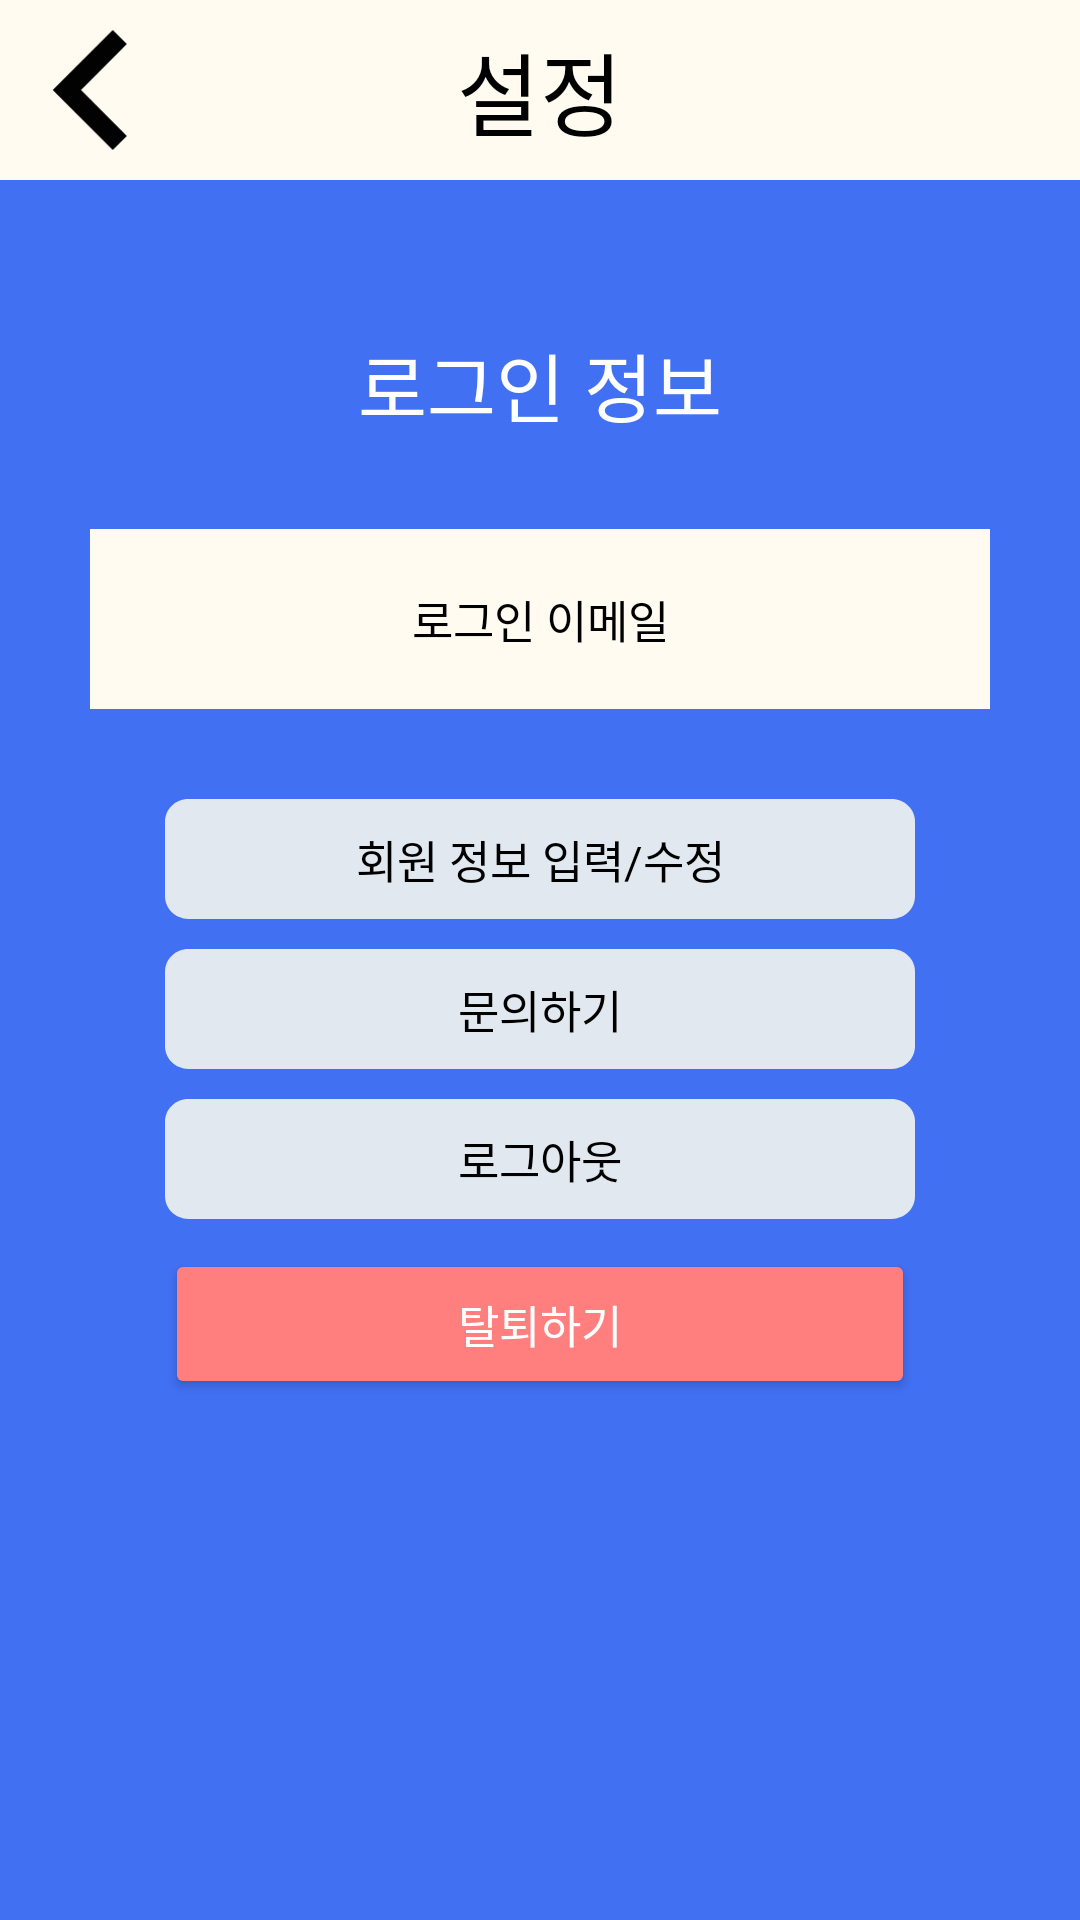

Reconstruct the res/layout file that produces this screen, plus the resources it refers to.
<!-- AndroidManifest.xml: application theme Theme.StudyBNB -->
<!-- res/layout/activity_setting.xml -->
<?xml version="1.0" encoding="utf-8"?>
<LinearLayout xmlns:android="http://schemas.android.com/apk/res/android"
    xmlns:app="http://schemas.android.com/apk/res-auto"
    xmlns:tools="http://schemas.android.com/tools"
    android:layout_width="match_parent"
    android:layout_height="match_parent"
    android:orientation="vertical"
    android:gravity="center_horizontal"
    android:background="@color/studyBNB_blue"
    tools:context=".SettingActivity">

    <FrameLayout
        android:layout_width="match_parent"
        android:layout_height="60dp"
        android:background="@color/ivory">
        <TextView
            android:layout_width="wrap_content"
            android:layout_height="wrap_content"
            android:text="설정"
            android:textSize="30dp"
            android:textColor="@color/black"
            android:layout_gravity="center"
            android:fontFamily="@font/app_main_font"
            />
        <ImageView
            android:layout_width="60dp"
            android:padding="10dp"
            android:layout_height="60dp"
            android:src="@drawable/back_button"
            android:id="@+id/back_btn"/>
    </FrameLayout>

    <TextView
        android:layout_width="wrap_content"
        android:layout_height="wrap_content"
        android:text="로그인 정보"
        android:textColor="@color/white"
        android:textSize="25dp"
        android:layout_marginTop="50dp"
        android:fontFamily="@font/app_main_font"
        />

    <TextView
        android:id="@+id/email_txt"
        android:layout_width="300dp"
        android:layout_height="60dp"
        android:layout_marginTop="30dp"
        android:background="@color/ivory"
        android:gravity="center"
        android:text="로그인 이메일"
        android:textColor="@color/black"
        android:textSize="15dp"
        android:fontFamily="@font/app_main_font"
        />

    <Button
        android:layout_width="250dp"
        android:layout_height="40dp"
        android:id="@+id/info_btn"
        android:layout_marginTop="30dp"
        android:background="@drawable/select_button3"
        android:text="회원 정보 입력/수정"
        android:textSize="15dp"
        android:textColor="@color/black"
        android:fontFamily="@font/app_main_font"
        />

    <Button
        android:layout_width="250dp"
        android:layout_height="40dp"
        android:id="@+id/contact_btn"
        android:layout_marginTop="10dp"
        android:background="@drawable/select_button3"
        android:text="문의하기"
        android:textSize="15dp"
        android:textColor="@color/black"
        android:fontFamily="@font/app_main_font"
        />

    <Button
        android:id="@+id/signOut_btn"
        android:layout_width="250dp"
        android:layout_height="40dp"
        android:layout_marginTop="10dp"
        android:background="@drawable/select_button3"
        android:text="로그아웃"
        android:textColor="@color/black"
        android:textSize="15dp"
        android:fontFamily="@font/app_main_font"
        />

    <Button
        android:layout_width="250dp"
        android:layout_height="50dp"
        android:layout_marginTop="10dp"
        android:id="@+id/withdrawal_btn"
        android:backgroundTint="@color/light_red"
        android:text="탈퇴하기"
        android:textSize="15dp"
        android:textColor="@color/white"
        android:fontFamily="@font/app_main_font"
        />


</LinearLayout>
<!-- resources referenced by this layout -->
<resources>
  <color name="black">#FF000000</color>
  <color name="ivory">#fffbf1</color>
  <color name="light_red">#ff7e7e</color>
  <color name="studyBNB_blue">#4270f3</color>
  <color name="white">#FFFFFFFF</color>
  <!-- drawable back_button (drawable) -->
  <vector xmlns:android="http://schemas.android.com/apk/res/android"
      android:width="15dp"
      android:height="22dp"
      android:viewportWidth="15"
      android:viewportHeight="22">
    <path
        android:pathData="M11.6667,22L14.2517,19.415L5.855,11L14.2517,2.585L11.6667,-0L0.6667,11L11.6667,22Z"
        android:fillColor="#020202"
        android:fillType="evenOdd"/>
  </vector>
  <!-- drawable select_button3 (drawable) -->
  <?xml version="1.0" encoding="utf-8"?>
  <vector
      xmlns:android="http://schemas.android.com/apk/res/android"
      xmlns:aapt="http://schemas.android.com/aapt"
      android:width="320dp"
      android:height="53dp"
      android:viewportWidth="320"
      android:viewportHeight="53"
      >
  
      <group>
  
          <clip-path
              android:pathData="M10 0H310C315.523 0 320 4.47715 320 10V43C320 48.5228 315.523 53 310 53H10C4.47715 53 0 48.5228 0 43V10C0 4.47715 4.47715 0 10 0Z"
              />
  
          <path
              android:pathData="M0 0V53H320V0"
              android:fillColor="#E2E8F0"
              />
  
      </group>
  
  </vector>
  <style name="Theme.StudyBNB" parent="Theme.AppCompat.Light.NoActionBar">
          
          <item name="colorPrimary">@color/purple_500</item>
          <item name="colorPrimaryVariant">@color/purple_700</item>
          <item name="colorOnPrimary">@color/white</item>
          
          <item name="colorSecondary">@color/teal_200</item>
          <item name="colorSecondaryVariant">@color/teal_700</item>
          <item name="colorOnSecondary">@color/black</item>
          
          <item name="android:statusBarColor" tools:targetApi="l">?attr/colorPrimaryVariant</item>
          
      </style>
  <color name="purple_500">#FF6200EE</color>
  <color name="purple_700">#FF3700B3</color>
  <color name="teal_200">#FF03DAC5</color>
  <color name="teal_700">#FF018786</color>
</resources>
